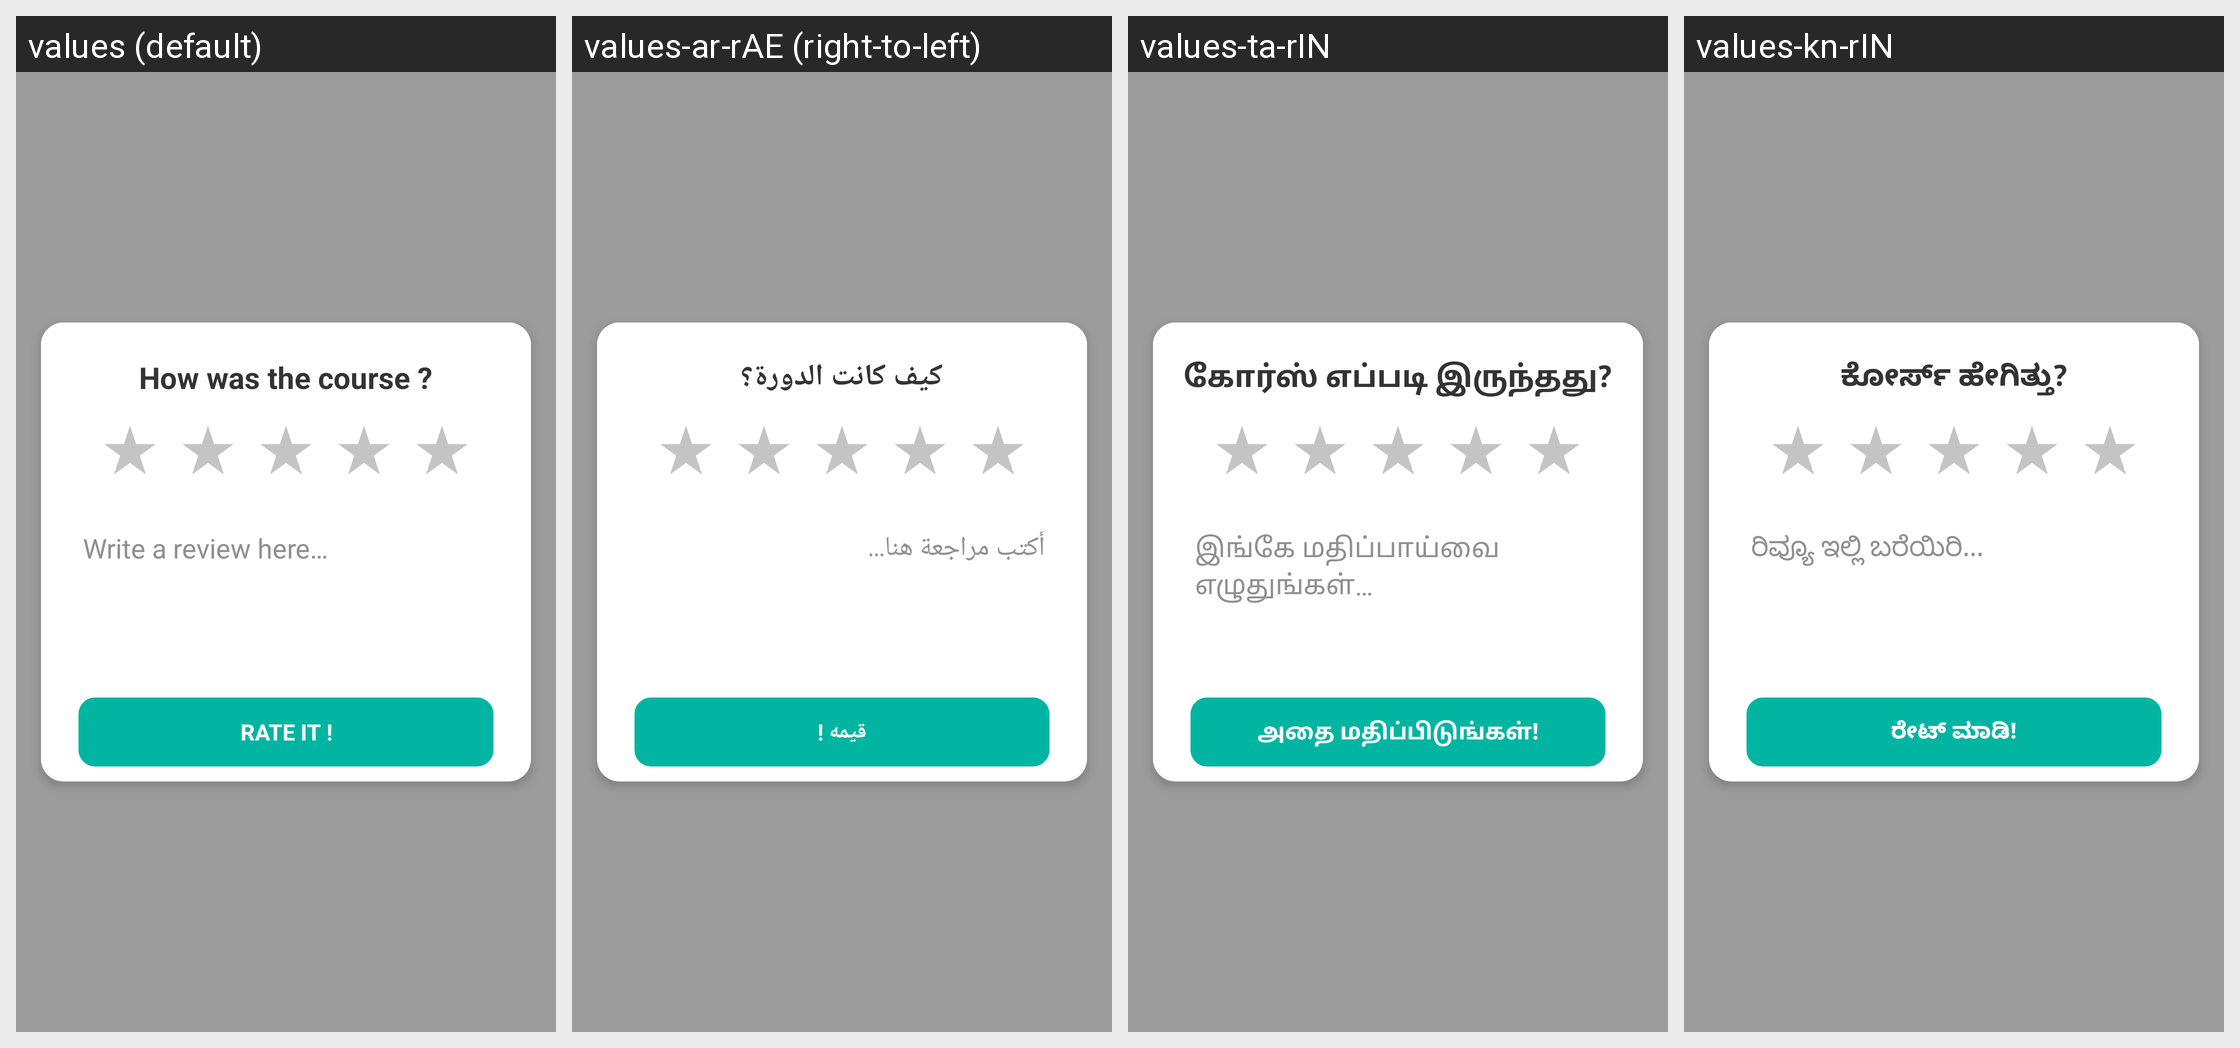

This grid shows one Android layout under several languages. Give, for every string resource on the screen, its name, the default text and each shown locale's text.
Android screen res/layout/new_coursecomplete_popup.xml rendered under 4 locales, left to right: values (default), values-ar-rAE (right-to-left), values-ta-rIN, values-kn-rIN. Device: Nexus 5 (rendered at 1080×1920; each locale shown at half size, 540×960, under a caption strip naming it); theme AppTheme.
Other locales in the repository, not shown: values-bn-rIN, values-es, values-hi-rIN, values-id-rID, values-in, values-in-rID, values-ja, values-kn, values-ko, values-mr, values-ms-rMY, values-te-rIN, values-th, values-vi, values-zh-rTW.
Strings drawn on this screen, with the default value and each locale's value (text and hints the layout hard-codes, and strings that could not be matched under every locale, appear in the picture but are not listed):

how_course
  values: How was the course ?
  values-ar-rAE: كيف كانت الدورة؟
  values-ta-rIN: கோர்ஸ் எப்படி இருந்தது?
  values-kn-rIN: ಕೋರ್ಸ್ ಹೇಗಿತ್ತು?

write_review
  values: Write a review here…
  values-ar-rAE: أكتب مراجعة هنا...
  values-ta-rIN: இங்கே மதிப்பாய்வை எழுதுங்கள்…
  values-kn-rIN: ರಿವ್ಯೂ ಇಲ್ಲಿ ಬರೆಯಿರಿ...

rate_it
  values: RATE IT !
  values-ar-rAE: قيمه !
  values-ta-rIN: அதை மதிப்பிடுங்கள்!
  values-kn-rIN: ರೇಟ್ ಮಾಡಿ!
